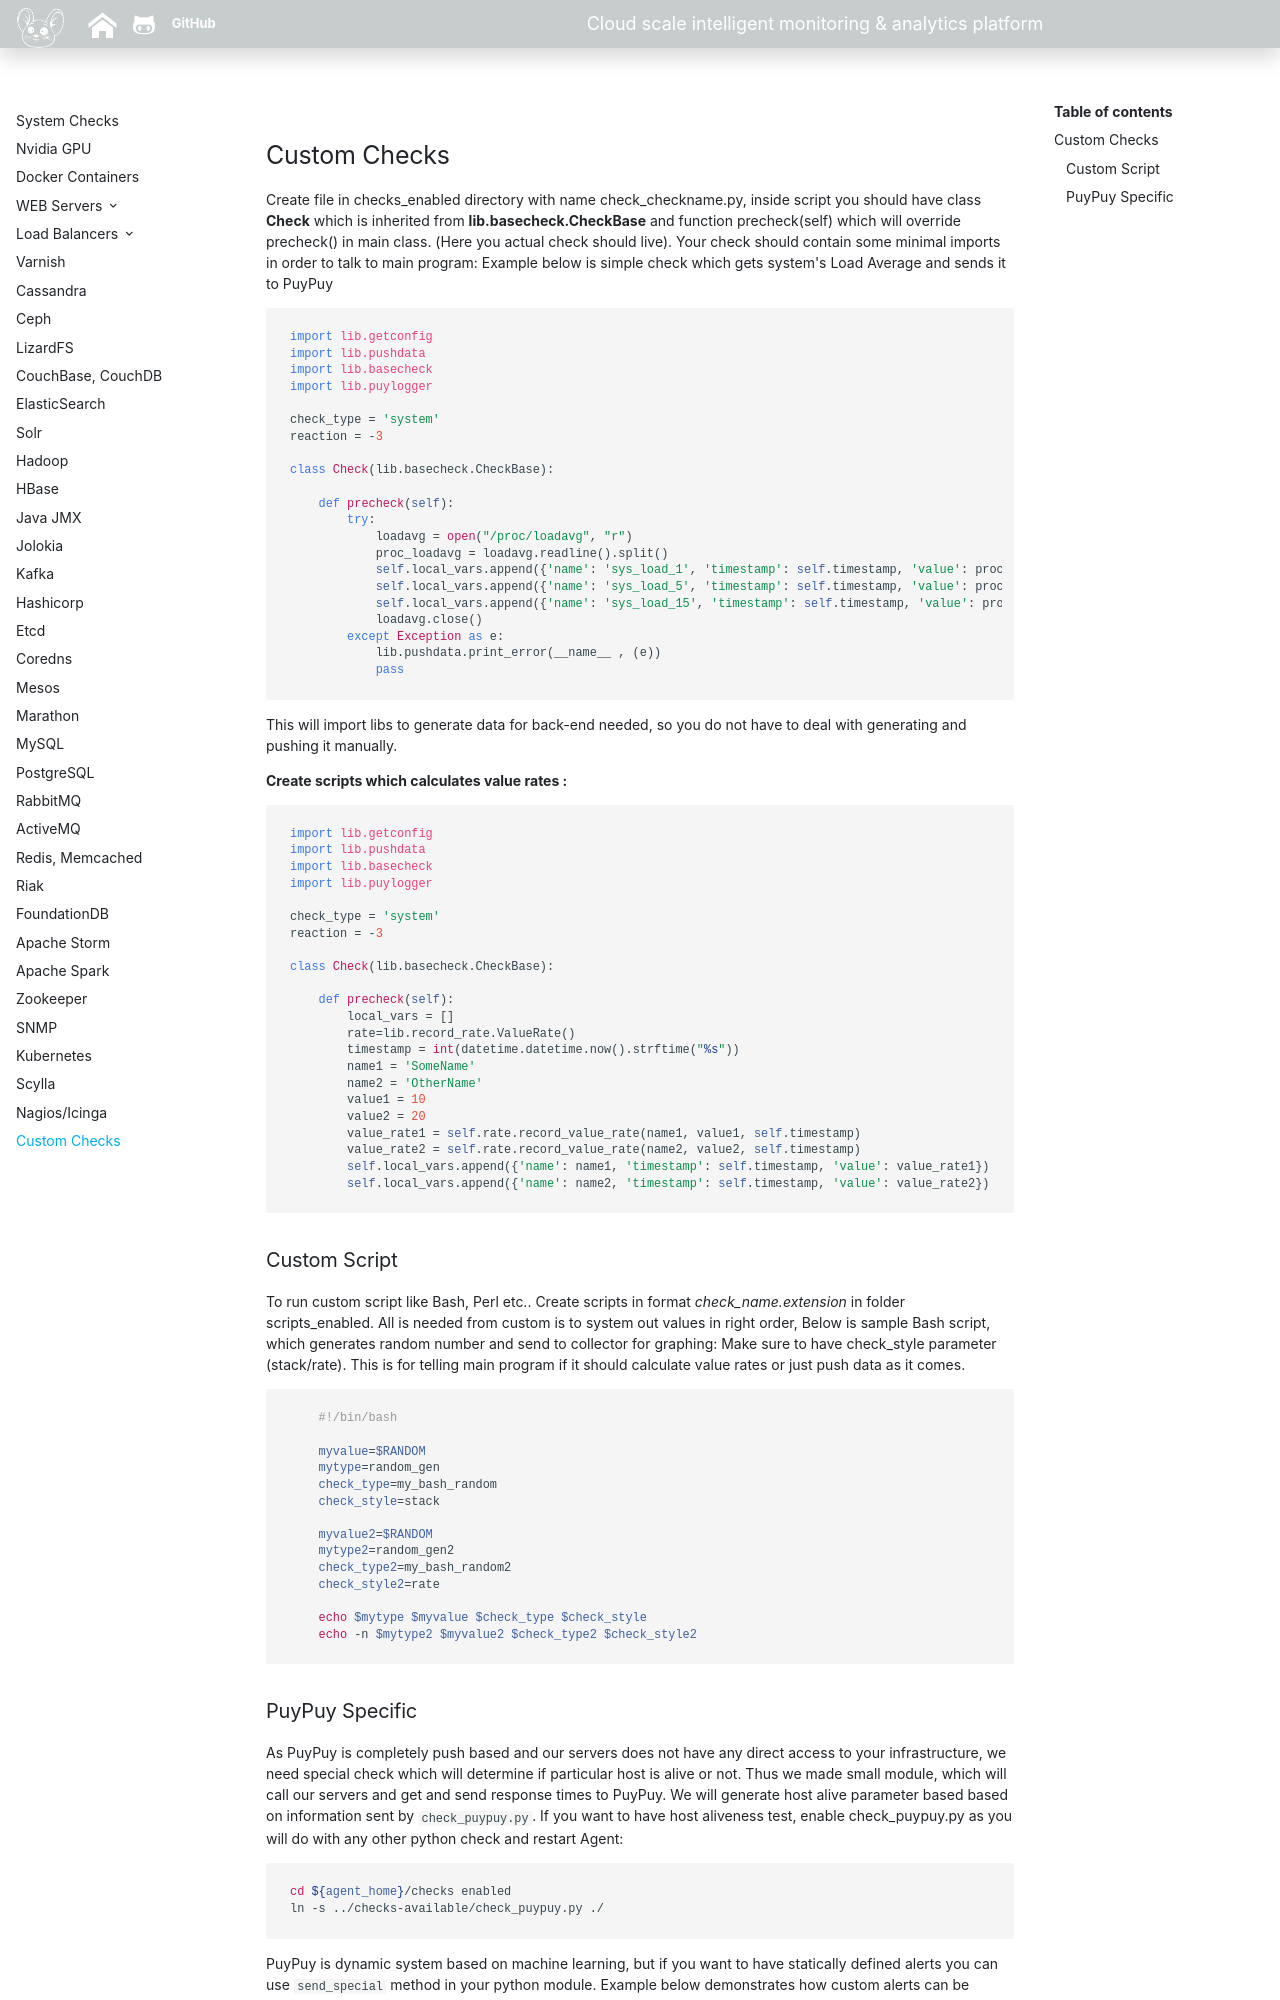

repository: sadoyan/puypuydocs · page: agent/custom/index.html · generator: mkdocs

**Custom Checks**
---------
Create file in checks_enabled directory with name check_checkname.py, 
inside script you should have class **Check** which is inherited from **lib.basecheck.CheckBase** and function precheck(self) which will override precheck() in main class.  (Here you actual check should live). 
Your check should contain some  minimal imports in order to talk to main program:
Example below is simple check which gets system's Load Average and sends it to PuyPuy  

```python
import lib.getconfig
import lib.pushdata
import lib.basecheck
import lib.puylogger

check_type = 'system'
reaction = -3

class Check(lib.basecheck.CheckBase):

    def precheck(self):
        try:
            loadavg = open("/proc/loadavg", "r")
            proc_loadavg = loadavg.readline().split()
            self.local_vars.append({'name': 'sys_load_1', 'timestamp': self.timestamp, 'value': proc_loadavg[0]})
            self.local_vars.append({'name': 'sys_load_5', 'timestamp': self.timestamp, 'value': proc_loadavg[1]})
            self.local_vars.append({'name': 'sys_load_15', 'timestamp': self.timestamp, 'value': proc_loadavg[2]})
            loadavg.close()
        except Exception as e:
            lib.pushdata.print_error(__name__ , (e))
            pass
```

This will import libs to generate data for back-end needed, so you do not have to deal with generating and pushing it manually. 


**Create scripts which calculates value rates :** 

```python
import lib.getconfig
import lib.pushdata
import lib.basecheck
import lib.puylogger

check_type = 'system'
reaction = -3

class Check(lib.basecheck.CheckBase):

    def precheck(self):
	    local_vars = []
	    rate=lib.record_rate.ValueRate()
	    timestamp = int(datetime.datetime.now().strftime("%s"))
		name1 = 'SomeName'
		name2 = 'OtherName'
	    value1 = 10
	    value2 = 20
	    value_rate1 = self.rate.record_value_rate(name1, value1, self.timestamp)
	    value_rate2 = self.rate.record_value_rate(name2, value2, self.timestamp)
	    self.local_vars.append({'name': name1, 'timestamp': self.timestamp, 'value': value_rate1})
        self.local_vars.append({'name': name2, 'timestamp': self.timestamp, 'value': value_rate2})
```


### Custom Script 

To run custom script like Bash, Perl etc.. Create scripts in format *check_name.extension* in folder scripts_enabled. 
All is needed from custom is to system out values in right order, Below is sample Bash script, 
which generates random number and send to collector for graphing: Make sure to have check_style parameter (stack/rate). 
This is for telling main program if it should calculate value rates or just push data as it comes. 

```bash
	#!/bin/bash
		
	myvalue=$RANDOM
	mytype=random_gen
	check_type=my_bash_random
	check_style=stack
	
	myvalue2=$RANDOM
	mytype2=random_gen2
	check_type2=my_bash_random2
	check_style2=rate
	
	echo $mytype $myvalue $check_type $check_style
	echo -n $mytype2 $myvalue2 $check_type2 $check_style2
```
